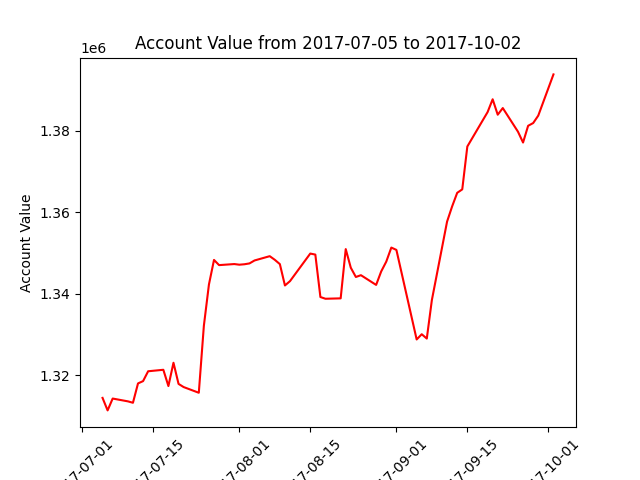

The file beside this chart, header and first rows:
datadate, account_value
20170705, 1314496
20170706, 1311430
20170707, 1314336
20170710, 1313649
20170711, 1313301
20170712, 1318045
20170713, 1318611
20170714, 1321026
20170717, 1321387
20170718, 1317399
20170719, 1323111
20170720, 1317932
20170721, 1317155
20170724, 1315754
20170725, 1332195
20170726, 1342303
20170727, 1348323
20170728, 1347050
20170731, 1347311
20170801, 1347153
20170802, 1347260
20170803, 1347467
20170804, 1348189
20170807, 1349243
20170808, 1348349
20170809, 1347295
20170810, 1342061
20170811, 1343123
20170814, 1348194
20170815, 1349882
20170816, 1349633
20170817, 1339227
20170818, 1338804
20170821, 1338901
20170822, 1350981
20170823, 1346409
20170824, 1344142
20170825, 1344581
20170828, 1342196
20170829, 1345499
20170830, 1347906
20170831, 1351352
20170901, 1350780
20170905, 1328822
20170906, 1330104
20170907, 1329042
20170908, 1338473
20170911, 1357711
20170912, 1361442
20170913, 1364773
20170914, 1365623
20170915, 1376131
20170918, 1382460
20170919, 1384566
20170920, 1387711
20170921, 1383927
20170922, 1385556
20170925, 1379755
20170926, 1377105
20170927, 1381211
... 3 more rows
